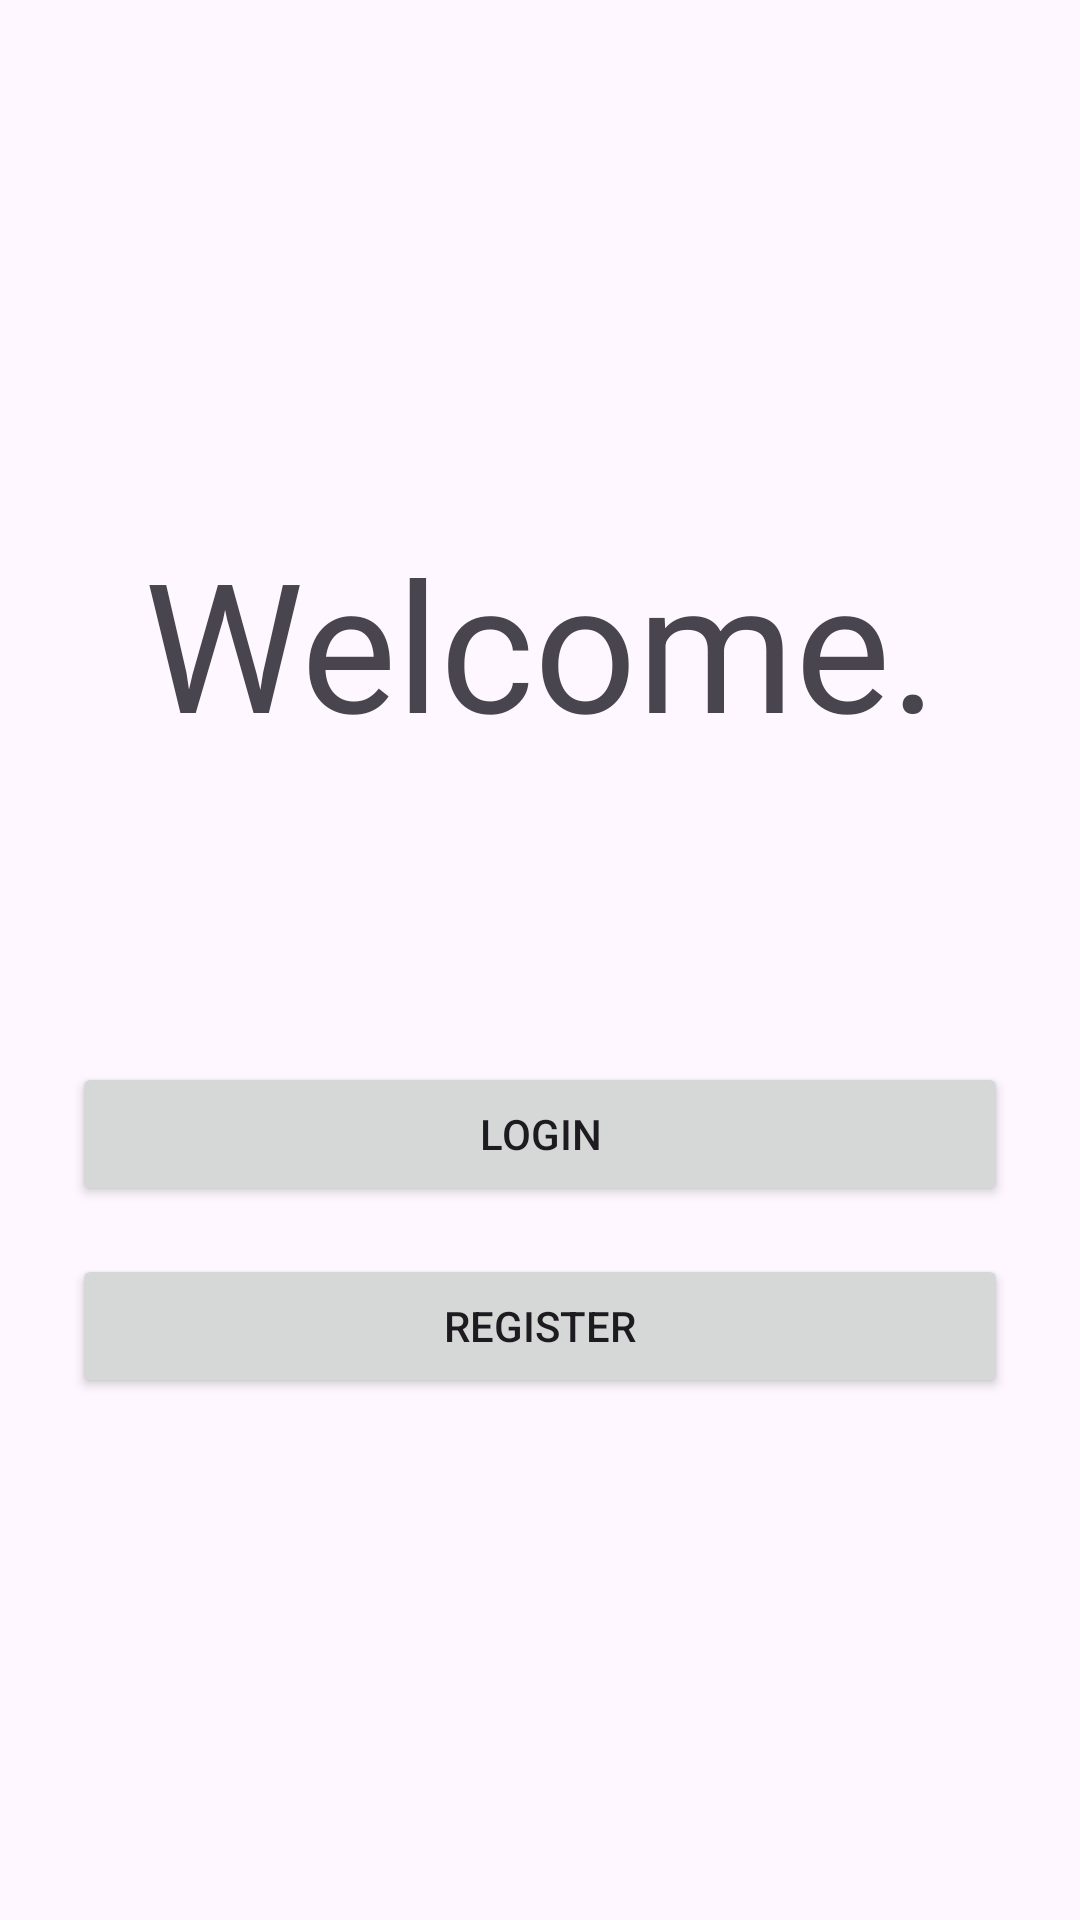

Reconstruct the res/layout file that produces this screen, plus the resources it refers to.
<!-- AndroidManifest.xml: application theme Theme.MyApplication -->
<!-- res/layout/activity_welcome.xml -->
<?xml version="1.0" encoding="utf-8"?>
<LinearLayout xmlns:android="http://schemas.android.com/apk/res/android"
    android:layout_width="match_parent" android:layout_height="match_parent"
    android:gravity="center" android:orientation="vertical" android:padding="24dp">

    <TextView
        android:id="@+id/textView3"
        android:layout_width="match_parent"
        android:layout_height="wrap_content"
        android:gravity="center"
        android:text="Welcome."
        android:textSize="60sp" />

    <Space
        android:layout_width="match_parent"
        android:layout_height="100dp"
        android:layout_weight="0" />

    <Button android:id="@+id/loginButton" android:layout_width="match_parent" android:layout_height="wrap_content" android:text="Login" />
    <Button android:id="@+id/registerButton" android:layout_width="match_parent" android:layout_height="wrap_content" android:text="Register" android:layout_marginTop="16dp"/>

</LinearLayout>
<!-- resources referenced by this layout -->
<resources>
  <style name="Theme.MyApplication" parent="Base.Theme.MyApplication" />
  <style name="Base.Theme.MyApplication" parent="Theme.Material3.DayNight.NoActionBar">
          
          
      </style>
</resources>
